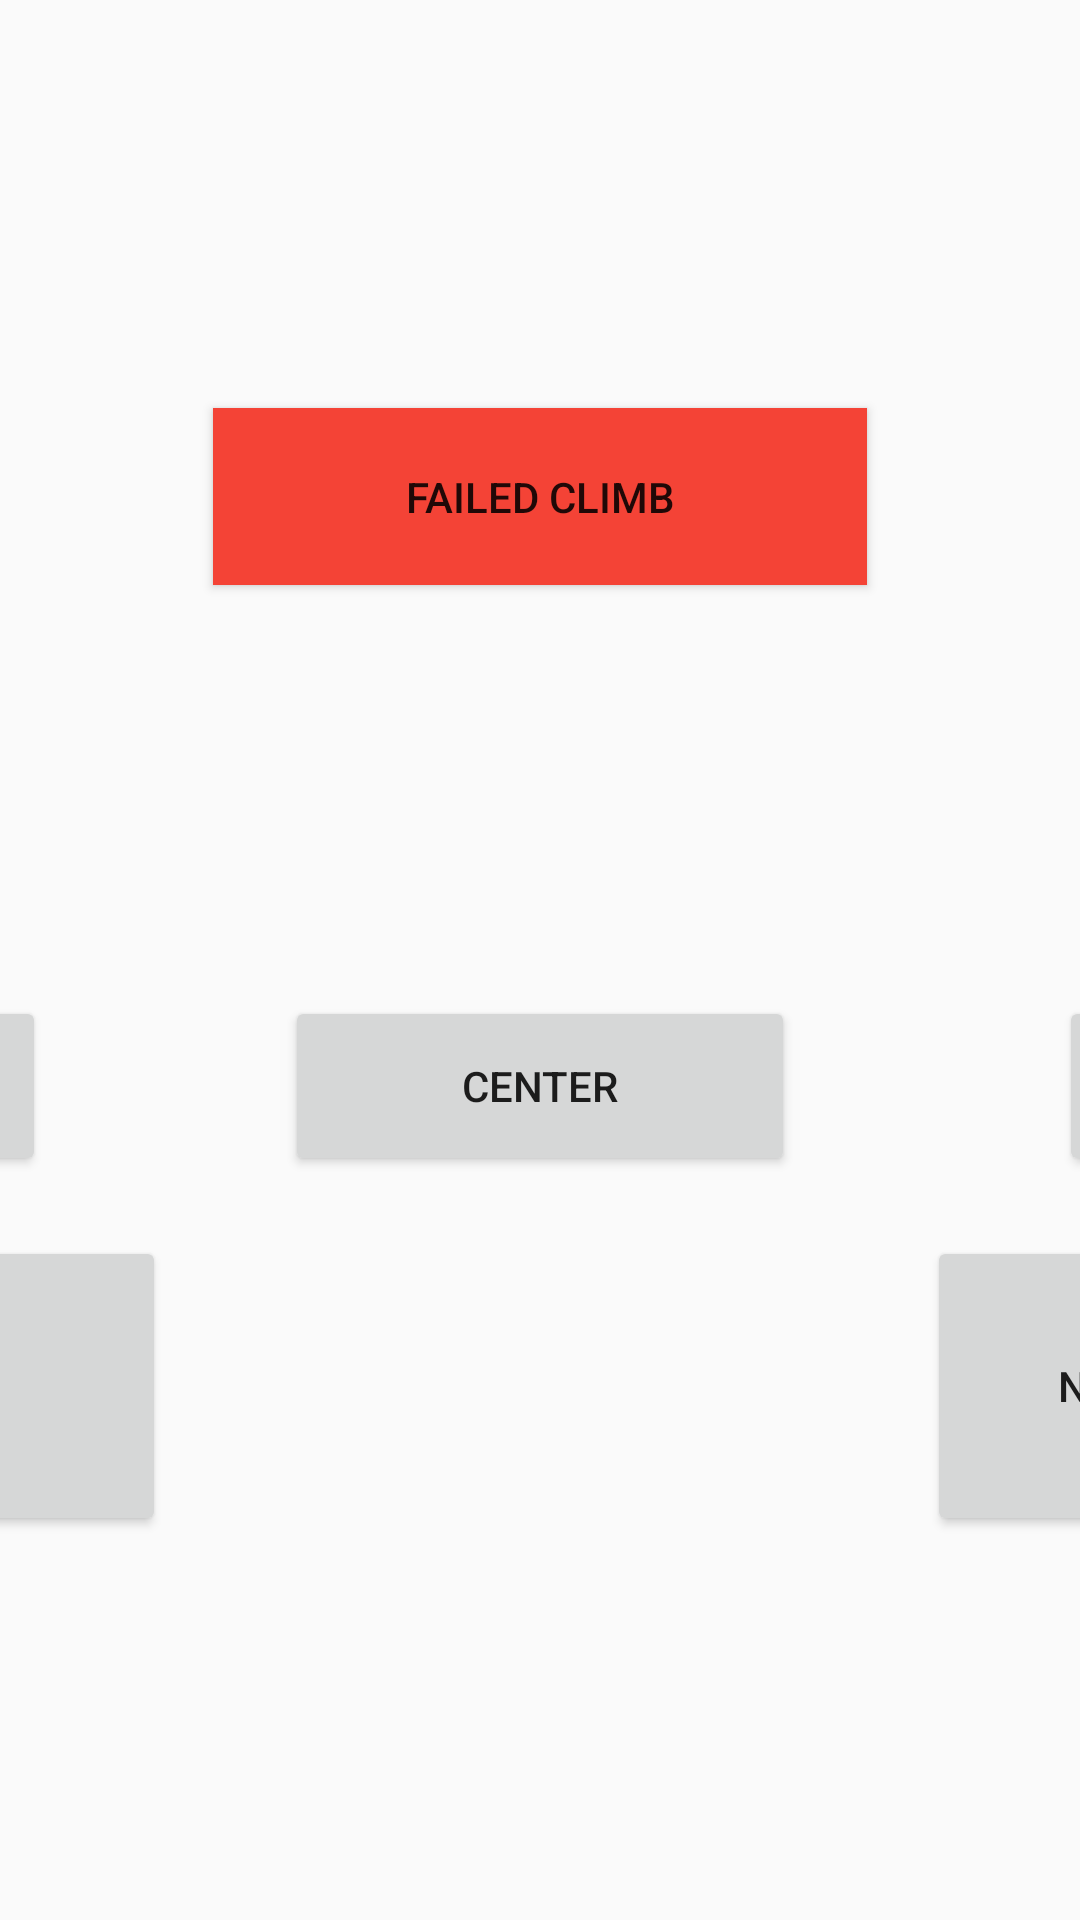

Reconstruct the res/layout file that produces this screen, plus the resources it refers to.
<!-- AndroidManifest.xml: activity theme Theme.AppCompat.Light.NoActionBar -->
<!-- res/layout/activity_climb.xml -->
<?xml version="1.0" encoding="utf-8"?>
<androidx.constraintlayout.widget.ConstraintLayout xmlns:android="http://schemas.android.com/apk/res/android"
    xmlns:app="http://schemas.android.com/apk/res-auto"
    xmlns:tools="http://schemas.android.com/tools"
    android:layout_width="match_parent"
    android:layout_height="match_parent"
    tools:context=".Activities.ClimbActivity">

    <ImageView
        android:id="@+id/imageView6"
        android:layout_width="884dp"
        android:layout_height="370dp"
        android:layout_marginEnd="60dp"
        android:background="#00FFFFFF"
        app:layout_constraintEnd_toEndOf="parent"
        app:layout_constraintTop_toTopOf="parent"
        app:srcCompat="@drawable/climb_generatorswitch" />

    <Button
        android:id="@+id/button"
        android:layout_width="170dp"
        android:layout_height="60dp"
        android:layout_marginEnd="80dp"
        android:onClick="hang"
        android:text="Left"
        app:layout_constraintBottom_toBottomOf="@+id/button2"
        app:layout_constraintEnd_toStartOf="@+id/button2"
        app:layout_constraintTop_toTopOf="@+id/button2"
        app:layout_constraintVertical_bias="0.0" />

    <Button
        android:id="@+id/button2"
        android:layout_width="170dp"
        android:layout_height="60dp"
        android:layout_marginStart="8dp"
        android:layout_marginTop="332dp"
        android:layout_marginEnd="8dp"
        android:onClick="hang"
        android:text="Center"
        app:layout_constraintEnd_toEndOf="parent"
        app:layout_constraintStart_toStartOf="parent"
        app:layout_constraintTop_toTopOf="parent" />

    <Button
        android:id="@+id/button4"
        android:layout_width="170dp"
        android:layout_height="60dp"
        android:layout_marginStart="88dp"
        android:onClick="hang"
        android:text="Right"
        app:layout_constraintBottom_toBottomOf="@+id/button2"
        app:layout_constraintStart_toEndOf="@+id/button2"
        app:layout_constraintTop_toTopOf="@+id/button2"
        app:layout_constraintVertical_bias="0.0" />

    <Button
        android:id="@+id/button5"
        android:layout_width="170dp"
        android:layout_height="100dp"
        android:layout_marginStart="8dp"
        android:layout_marginTop="20dp"
        android:layout_marginEnd="8dp"
        android:onClick="park"
        android:text="Parked"
        app:layout_constraintEnd_toStartOf="@+id/button2"
        app:layout_constraintStart_toStartOf="@+id/button"
        app:layout_constraintTop_toBottomOf="@+id/button2" />

    <Button
        android:id="@+id/button6"
        android:layout_width="170dp"
        android:layout_height="100dp"
        android:layout_marginStart="8dp"
        android:layout_marginEnd="8dp"
        android:onClick="park"
        android:text="Not Parked"
        app:layout_constraintBottom_toBottomOf="@+id/button5"
        app:layout_constraintEnd_toEndOf="@+id/button4"
        app:layout_constraintStart_toEndOf="@+id/button2"
        app:layout_constraintTop_toTopOf="@+id/button5" />

    <Button
        android:id="@+id/button12"
        android:layout_width="218dp"
        android:layout_height="59dp"
        android:layout_marginTop="136dp"
        android:background="#F44336"
        android:onClick="crash"
        android:text="Failed Climb"
        app:layout_constraintEnd_toEndOf="parent"
        app:layout_constraintStart_toStartOf="parent"
        app:layout_constraintTop_toTopOf="parent" />

</androidx.constraintlayout.widget.ConstraintLayout>
<!-- resources referenced by this layout -->
<resources>

</resources>
